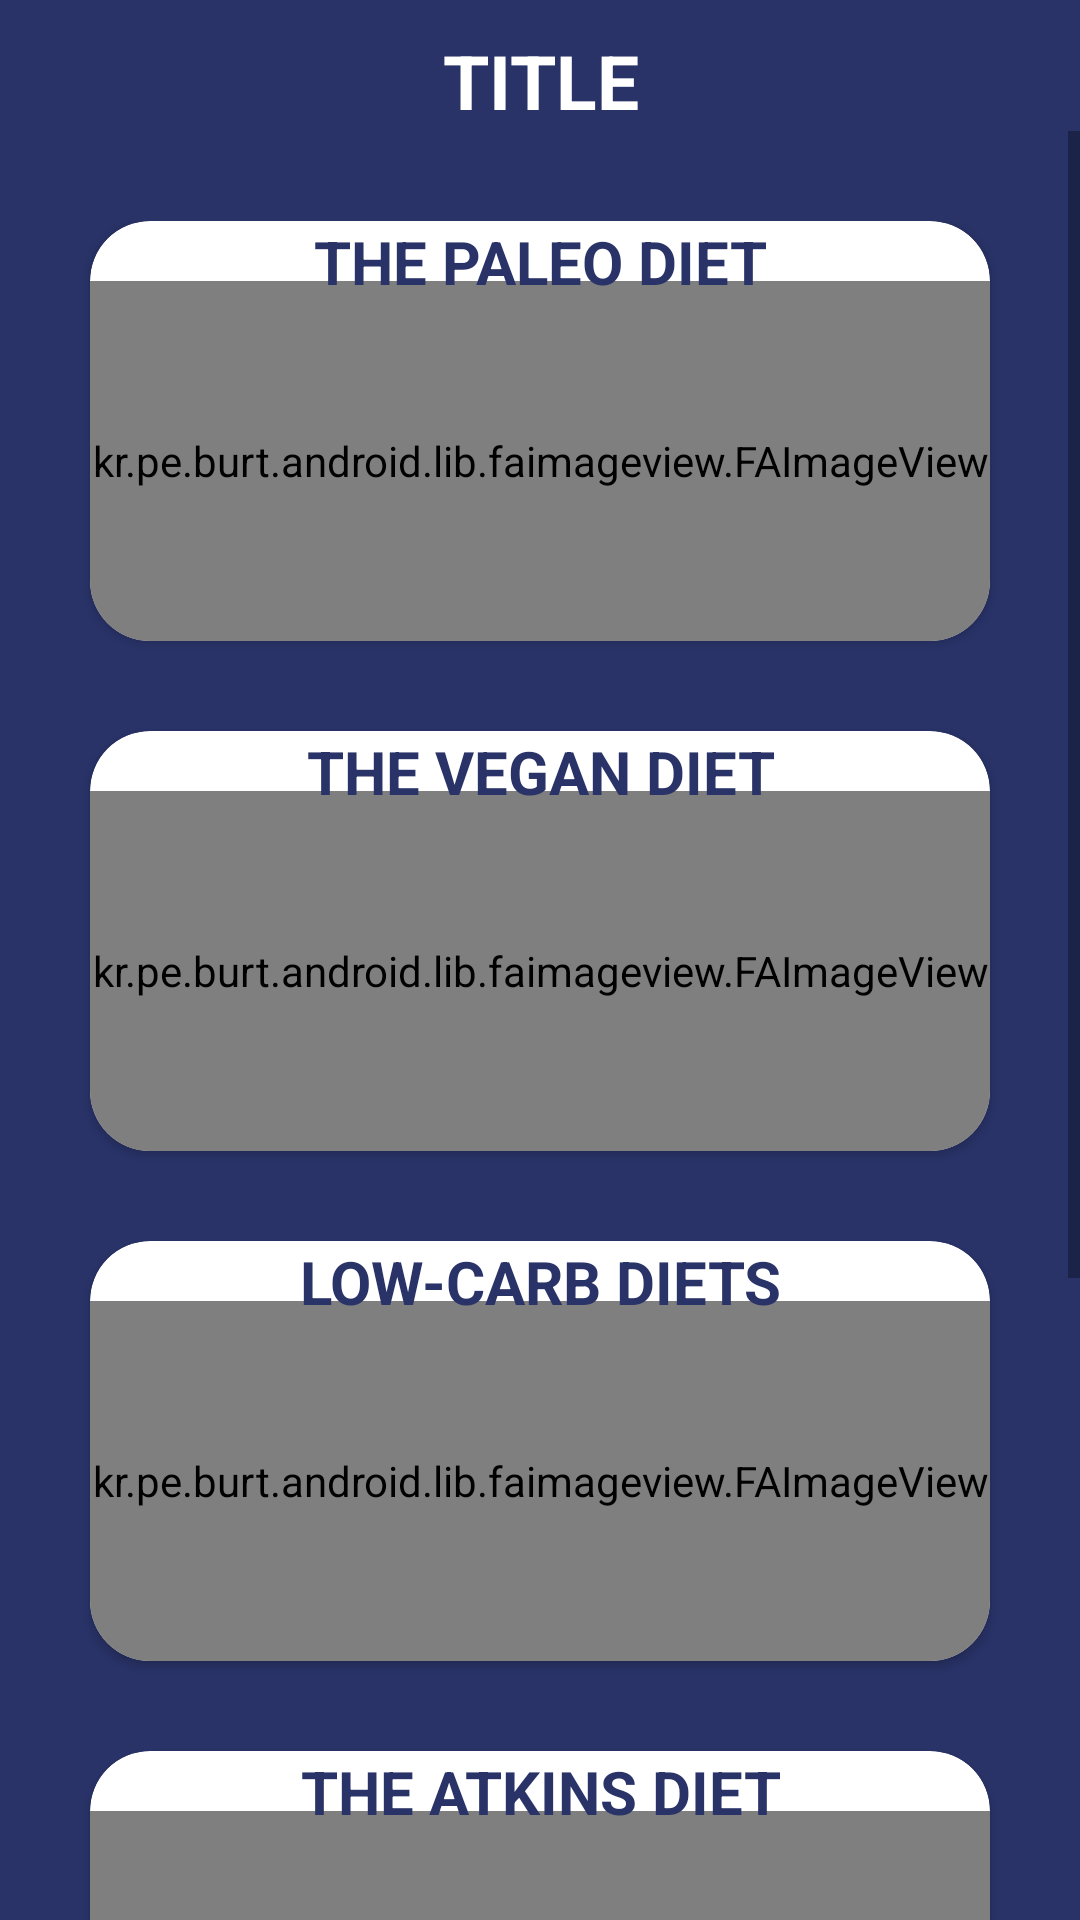

Here is an Android app screen rendered from its layout file. Give the layout XML and the strings, colors and styles it references.
<!-- AndroidManifest.xml: application theme Theme.Fitnessapplication -->
<!-- res/layout/activity_workoutlist.xml -->
<?xml version="1.0" encoding="utf-8"?>
<LinearLayout xmlns:android="http://schemas.android.com/apk/res/android"
    xmlns:app="http://schemas.android.com/apk/res-auto"
    xmlns:tools="http://schemas.android.com/tools"
    android:layout_width="match_parent"
    android:layout_height="match_parent"
    android:orientation="vertical"
    android:background="@color/actionbarcolour"
    tools:context=".Workoutlist">

    <TextView
        android:id="@+id/WorkoutlistTitle"
        android:layout_width="match_parent"
        android:layout_height="wrap_content"
        android:text="Title"
        android:textColor="@color/white"
        android:textStyle="bold"
        android:textSize="25sp"
        android:gravity="center"
        android:textAllCaps="true"
        android:layout_marginTop="10dp"
        />
    <ScrollView
        android:layout_width="match_parent"
        android:layout_height="match_parent">

        <LinearLayout
            android:layout_width="match_parent"
            android:layout_height="wrap_content"
            android:layout_marginTop="30sp"
            android:orientation="vertical"
            android:paddingBottom="80sp">

            

            <androidx.cardview.widget.CardView
                android:id="@+id/card1"
                android:layout_width="match_parent"
                android:layout_height="140dp"
                android:layout_marginLeft="30dp"
                android:layout_marginRight="30sp"
                android:layout_weight="1"
                app:cardCornerRadius="20dp">


                <kr.pe.burt.android.lib.faimageview.FAImageView
                    android:id="@+id/FA1"
                    android:layout_width="match_parent"
                    android:layout_height="match_parent"
                    android:layout_weight="1"
                    android:background="#333c69"
                    android:layout_marginTop="20dp"
                    />

                <TextView
                    android:id="@+id/TV1"
                    android:layout_width="match_parent"
                    android:layout_height="wrap_content"
                    android:gravity="center"
                    android:text="the paleo diet"
                    android:textAllCaps="true"
                    android:textColor="@color/actionbarcolour"
                    android:textSize="20sp"
                    android:textStyle="bold" />

            </androidx.cardview.widget.CardView>

            
            <androidx.cardview.widget.CardView
                android:id="@+id/card2"
                android:layout_width="match_parent"
                android:layout_height="140dp"
                android:layout_marginLeft="30dp"
                android:layout_marginTop="30dp"
                android:layout_marginRight="30sp"
                android:layout_weight="1"
                app:cardCornerRadius="20dp">

                <kr.pe.burt.android.lib.faimageview.FAImageView
                    android:id="@+id/FA2"
                    android:layout_width="match_parent"
                    android:layout_height="match_parent"
                    android:layout_weight="1"
                    android:background="#333c69"
                    android:layout_marginTop="20dp"
                    />
                <TextView
                    android:id="@+id/TV2"
                    android:layout_width="match_parent"
                    android:layout_height="wrap_content"
                    android:gravity="center"
                    android:text="the vegan diet"
                    android:textAllCaps="true"
                    android:textColor="@color/actionbarcolour"
                    android:textSize="20sp"
                    android:textStyle="bold" />

            </androidx.cardview.widget.CardView>

            

            <androidx.cardview.widget.CardView
                android:id="@+id/card3"
                android:layout_width="match_parent"
                android:layout_height="140dp"
                android:layout_marginLeft="30dp"
                android:layout_marginTop="30dp"
                android:layout_marginRight="30sp"
                android:layout_weight="1"
                app:cardCornerRadius="20dp">

                <kr.pe.burt.android.lib.faimageview.FAImageView
                    android:id="@+id/FA3"
                    android:layout_width="match_parent"
                    android:layout_height="match_parent"
                    android:layout_weight="1"
                    android:background="#333c69"
                    android:layout_marginTop="20dp"
                    />
                <TextView
                    android:id="@+id/TV3"
                    android:layout_width="match_parent"
                    android:layout_height="wrap_content"
                    android:gravity="center"
                    android:text="low-carb diets"
                    android:textAllCaps="true"
                    android:textColor="@color/actionbarcolour"
                    android:textSize="20sp"
                    android:textStyle="bold" />

            </androidx.cardview.widget.CardView>

            
            <androidx.cardview.widget.CardView
                android:id="@+id/card4"
                android:layout_width="match_parent"
                android:layout_height="140dp"
                android:layout_marginLeft="30dp"
                android:layout_marginTop="30dp"
                android:layout_marginRight="30sp"
                android:layout_weight="1"
                app:cardCornerRadius="20dp">

                <kr.pe.burt.android.lib.faimageview.FAImageView
                    android:id="@+id/FA4"
                    android:layout_width="match_parent"
                    android:layout_height="match_parent"
                    android:layout_weight="1"
                    android:background="#333c69"
                    android:layout_marginTop="20dp"
                    />

                <TextView
                    android:id="@+id/TV4"
                    android:layout_width="match_parent"
                    android:layout_height="wrap_content"
                    android:gravity="center"
                    android:text="the atkins diet"
                    android:textAllCaps="true"
                    android:textColor="@color/actionbarcolour"
                    android:textSize="20sp"
                    android:textStyle="bold" />

            </androidx.cardview.widget.CardView>



            
            <androidx.cardview.widget.CardView
                android:id="@+id/card5"
                android:layout_width="match_parent"
                android:layout_height="140dp"
                android:layout_marginLeft="30dp"
                android:layout_marginTop="30dp"
                android:layout_marginRight="30sp"
                android:layout_weight="1"
                app:cardCornerRadius="20dp">

                <kr.pe.burt.android.lib.faimageview.FAImageView
                    android:id="@+id/FA5"
                    android:layout_width="match_parent"
                    android:layout_height="match_parent"
                    android:layout_weight="1"
                    android:background="#333c69"
                    android:layout_marginTop="20dp"
                    />
                <TextView
                    android:id="@+id/TV5"
                    android:layout_width="match_parent"
                    android:layout_height="wrap_content"
                    android:gravity="center"
                    android:text="low calories diet"
                    android:textAllCaps="true"
                    android:textColor="@color/actionbarcolour"
                    android:textSize="20sp"
                    android:textStyle="bold" />

            </androidx.cardview.widget.CardView>
        </LinearLayout>


    </ScrollView>


</LinearLayout>
<!-- resources referenced by this layout -->
<resources>
  <color name="actionbarcolour">#293368 </color>
  <color name="white">#FFFFFFFF</color>
  <style name="Theme.Fitnessapplication" parent="Theme.MaterialComponents.DayNight.DarkActionBar">
          
          <item name="colorPrimary">@color/purple_500</item>
         
          <item name="colorOnPrimary">@color/white</item>
  
         
          <item name="colorPrimaryVariant">@color/newtealcolour</item>
  
          
          <item name="colorSecondary">@color/teal_200</item>
          <item name="colorSecondaryVariant">@color/teal_700</item>
          <item name="colorOnSecondary">@color/black</item>
          
       <item name="android:statusBarColor" tools:targetApi="l">?attr/colorPrimaryVariant</item>
  
  
          
      </style>
  <color name="purple_500">#FF6200EE</color>
  <color name="newtealcolour">#39eea1</color>
  <color name="teal_200">#FF03DAC5</color>
  <color name="teal_700">#FF018786</color>
  <color name="black">#FF000000</color>
</resources>
